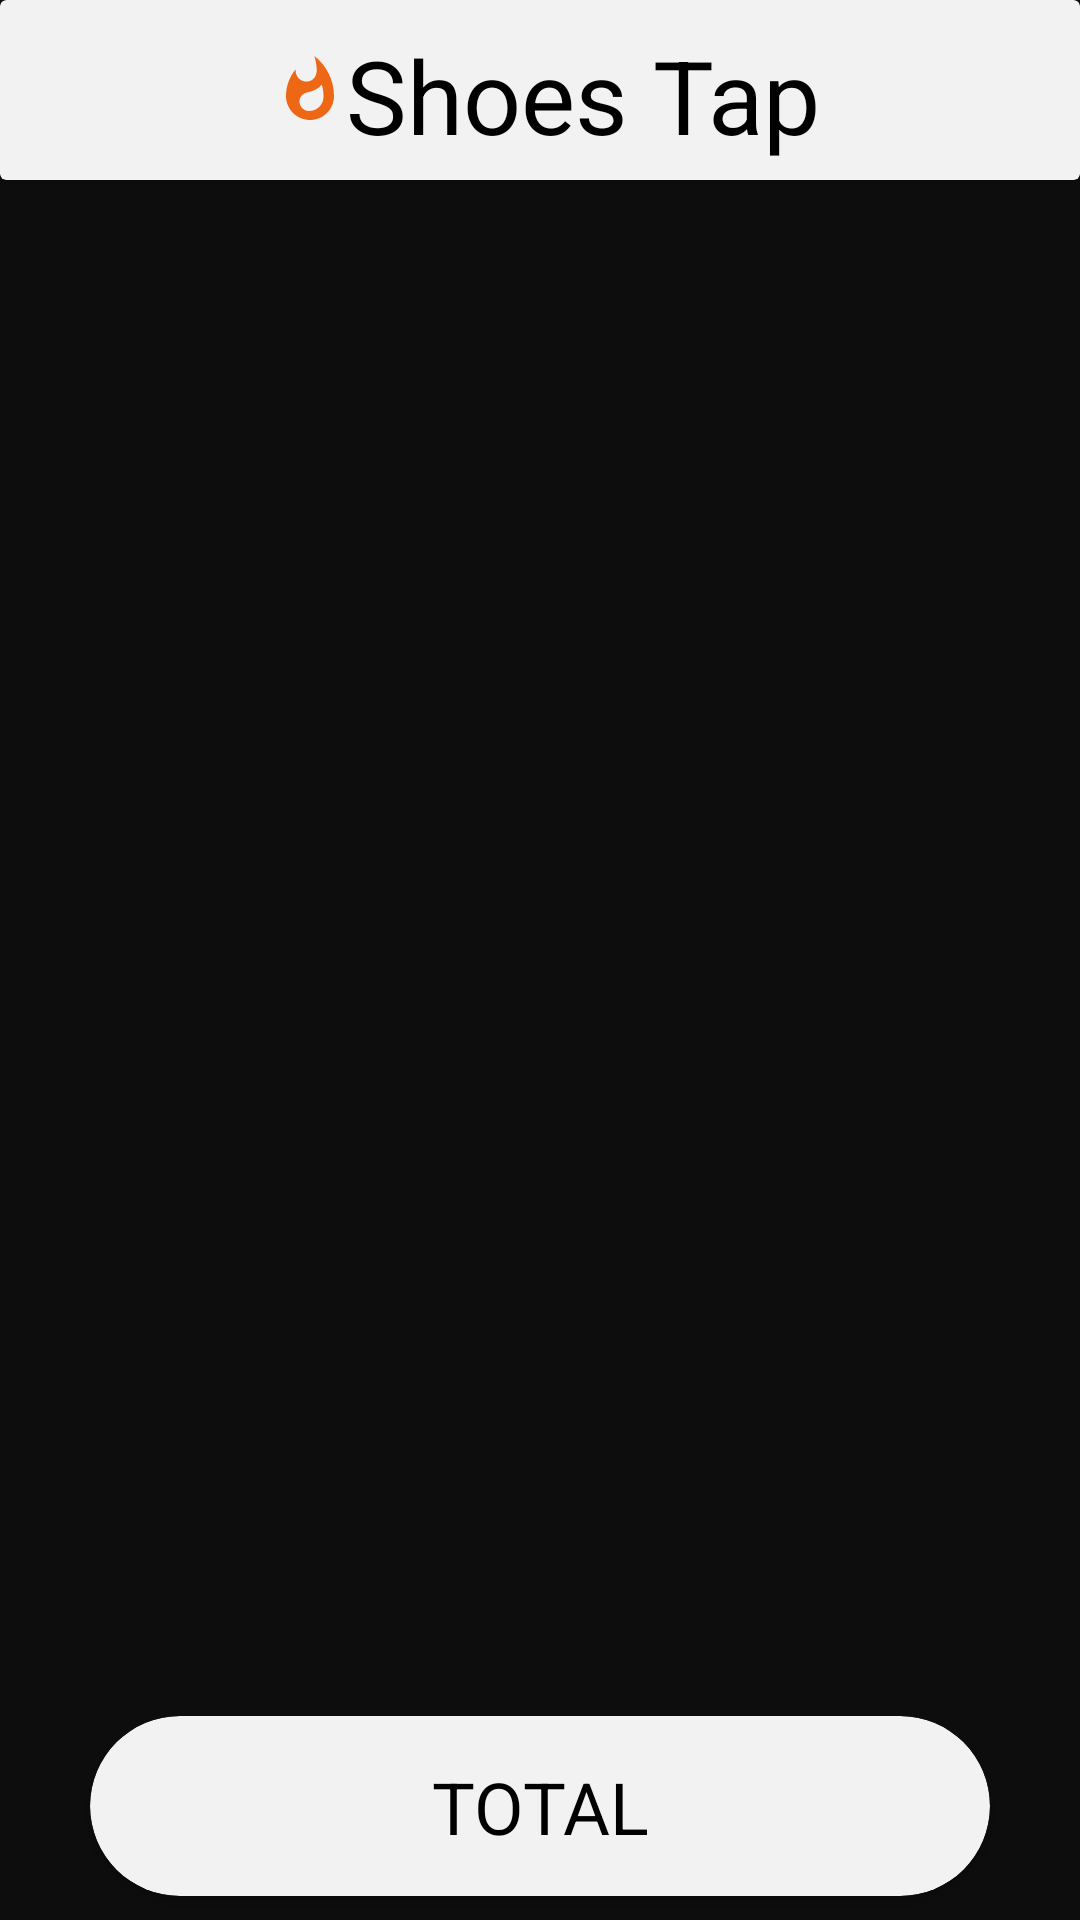

This screen was rendered from an Android layout file. Write that file and the resources it references.
<!-- AndroidManifest.xml: application theme Theme.Project_Zapatos -->
<!-- res/layout/fragment_third_cart.xml -->
<?xml version="1.0" encoding="utf-8"?>
<androidx.constraintlayout.widget.ConstraintLayout xmlns:android="http://schemas.android.com/apk/res/android"
    xmlns:app="http://schemas.android.com/apk/res-auto"
    xmlns:tools="http://schemas.android.com/tools"
    android:id="@+id/contLayThird"
    android:name="androidx.navigation.fragment.NavHostFragment"
    android:layout_width="match_parent"
    android:layout_height="match_parent"
    android:background="@color/other_black"
    app:defaultNavHost="true"
    app:navGraph="@navigation/nav_graph"
    tools:context=".ThirdFragmentCart">

    <androidx.cardview.widget.CardView
        android:id="@+id/cardViewTitulo"
        android:layout_width="0dp"
        android:layout_height="60dp"
        android:backgroundTint="@color/other_white"
        app:layout_constraintEnd_toEndOf="parent"
        app:layout_constraintStart_toStartOf="parent"
        app:layout_constraintTop_toTopOf="parent">

        <androidx.constraintlayout.widget.ConstraintLayout
            android:layout_width="match_parent"
            android:layout_height="match_parent">

            <TextView
                android:id="@+id/textViewTitleThird"
                android:layout_width="wrap_content"
                android:layout_height="wrap_content"
                android:text="@string/titulo"
                android:textColor="@color/black"
                android:textSize="34sp"
                app:layout_constraintBottom_toBottomOf="parent"
                app:layout_constraintEnd_toEndOf="parent"
                app:layout_constraintHorizontal_bias="0.4"
                app:layout_constraintStart_toEndOf="@+id/imageButtonBackThird"
                app:layout_constraintTop_toTopOf="parent"
                app:layout_constraintVertical_bias="0.609" />

            <ImageButton
                android:id="@+id/imageButtonBackThird"
                android:layout_width="50dp"
                android:layout_height="50dp"
                android:layout_marginStart="8dp"
                android:layout_marginTop="8dp"
                android:layout_marginBottom="8dp"
                android:backgroundTint="@android:color/transparent"
                android:src="@drawable/baseline_arrow_back_ios_24"
                app:layout_constraintBottom_toBottomOf="parent"
                app:layout_constraintStart_toStartOf="parent"
                app:layout_constraintTop_toTopOf="parent" />

            <ImageView
                android:id="@+id/imageViewFire"
                android:layout_width="wrap_content"
                android:layout_height="wrap_content"
                android:src="@drawable/baseline_whatshot_24"
                app:layout_constraintBottom_toBottomOf="parent"
                app:layout_constraintEnd_toStartOf="@+id/textViewTitleThird"
                app:layout_constraintTop_toTopOf="parent" />

            <ImageButton
                android:id="@+id/imageButtonDeleteAll"
                android:layout_width="60dp"
                android:layout_height="60dp"
                android:layout_marginTop="1dp"
                android:layout_marginEnd="4dp"
                android:layout_marginBottom="1dp"
                android:backgroundTint="@android:color/transparent"
                android:src="@drawable/baseline_delete_24"
                app:layout_constraintBottom_toBottomOf="parent"
                app:layout_constraintEnd_toEndOf="parent"
                app:layout_constraintTop_toTopOf="parent" />

        </androidx.constraintlayout.widget.ConstraintLayout>

    </androidx.cardview.widget.CardView>

    <androidx.recyclerview.widget.RecyclerView
        android:id="@+id/recyclerViewThird"
        android:layout_width="0dp"
        android:layout_height="0dp"
        app:layoutManager="androidx.recyclerview.widget.LinearLayoutManager"
        app:layout_constraintBottom_toBottomOf="parent"
        app:layout_constraintEnd_toEndOf="parent"
        app:layout_constraintHorizontal_bias="0.0"
        app:layout_constraintStart_toStartOf="parent"
        app:layout_constraintTop_toBottomOf="@+id/cardViewTitulo" />

    <androidx.cardview.widget.CardView
        android:id="@+id/cardViewTotal"
        android:layout_width="300dp"
        android:layout_height="60dp"
        android:layout_marginStart="8dp"
        android:layout_marginEnd="8dp"
        android:layout_marginBottom="8dp"
        android:backgroundTint="@color/other_white"
        app:cardCornerRadius="30dp"
        app:layout_constraintBottom_toBottomOf="parent"
        app:layout_constraintEnd_toEndOf="parent"
        app:layout_constraintStart_toStartOf="parent">

        <androidx.constraintlayout.widget.ConstraintLayout
            android:id="@+id/clTotal"
            android:layout_width="match_parent"
            android:layout_height="match_parent">

            <TextView
                android:id="@+id/textViewTotal"
                android:layout_width="wrap_content"
                android:layout_height="wrap_content"
                android:layout_marginStart="16dp"
                android:layout_marginEnd="16dp"
                android:gravity="center"
                android:text="TOTAL"
                android:textColor="@color/black"
                android:textSize="24sp"
                app:layout_constraintBottom_toBottomOf="parent"
                app:layout_constraintEnd_toEndOf="parent"
                app:layout_constraintStart_toStartOf="parent"
                app:layout_constraintTop_toTopOf="parent" />
        </androidx.constraintlayout.widget.ConstraintLayout>
    </androidx.cardview.widget.CardView>

</androidx.constraintlayout.widget.ConstraintLayout>
<!-- resources referenced by this layout -->
<resources>
  <color name="black">#FF000000</color>
  <color name="other_black">#0D0D0D</color>
  <color name="other_white">#F2F2F2</color>
  <!-- drawable baseline_whatshot_24 (drawable) -->
  <vector android:height="24dp" android:tint="#EE6715"
      android:viewportHeight="24" android:viewportWidth="24"
      android:width="24dp" xmlns:android="http://schemas.android.com/apk/res/android">
      <path android:fillColor="@android:color/white" android:pathData="M13.5,0.67s0.74,2.65 0.74,4.8c0,2.06 -1.35,3.73 -3.41,3.73 -2.07,0 -3.63,-1.67 -3.63,-3.73l0.03,-0.36C5.21,7.51 4,10.62 4,14c0,4.42 3.58,8 8,8s8,-3.58 8,-8C20,8.61 17.41,3.8 13.5,0.67zM11.71,19c-1.78,0 -3.22,-1.4 -3.22,-3.14 0,-1.62 1.05,-2.76 2.81,-3.12 1.77,-0.36 3.6,-1.21 4.62,-2.58 0.39,1.29 0.59,2.65 0.59,4.04 0,2.65 -2.15,4.8 -4.8,4.8z"/>
  </vector>
  <string name="titulo">Shoes Tap</string>
  <style name="Theme.Project_Zapatos" parent="Base.Theme.Project_Zapatos" />
  <style name="Base.Theme.Project_Zapatos" parent="Theme.Material3.DayNight.NoActionBar">
          
          
          <item name="android:statusBarColor">#0D0D0D</item>
      </style>
</resources>
